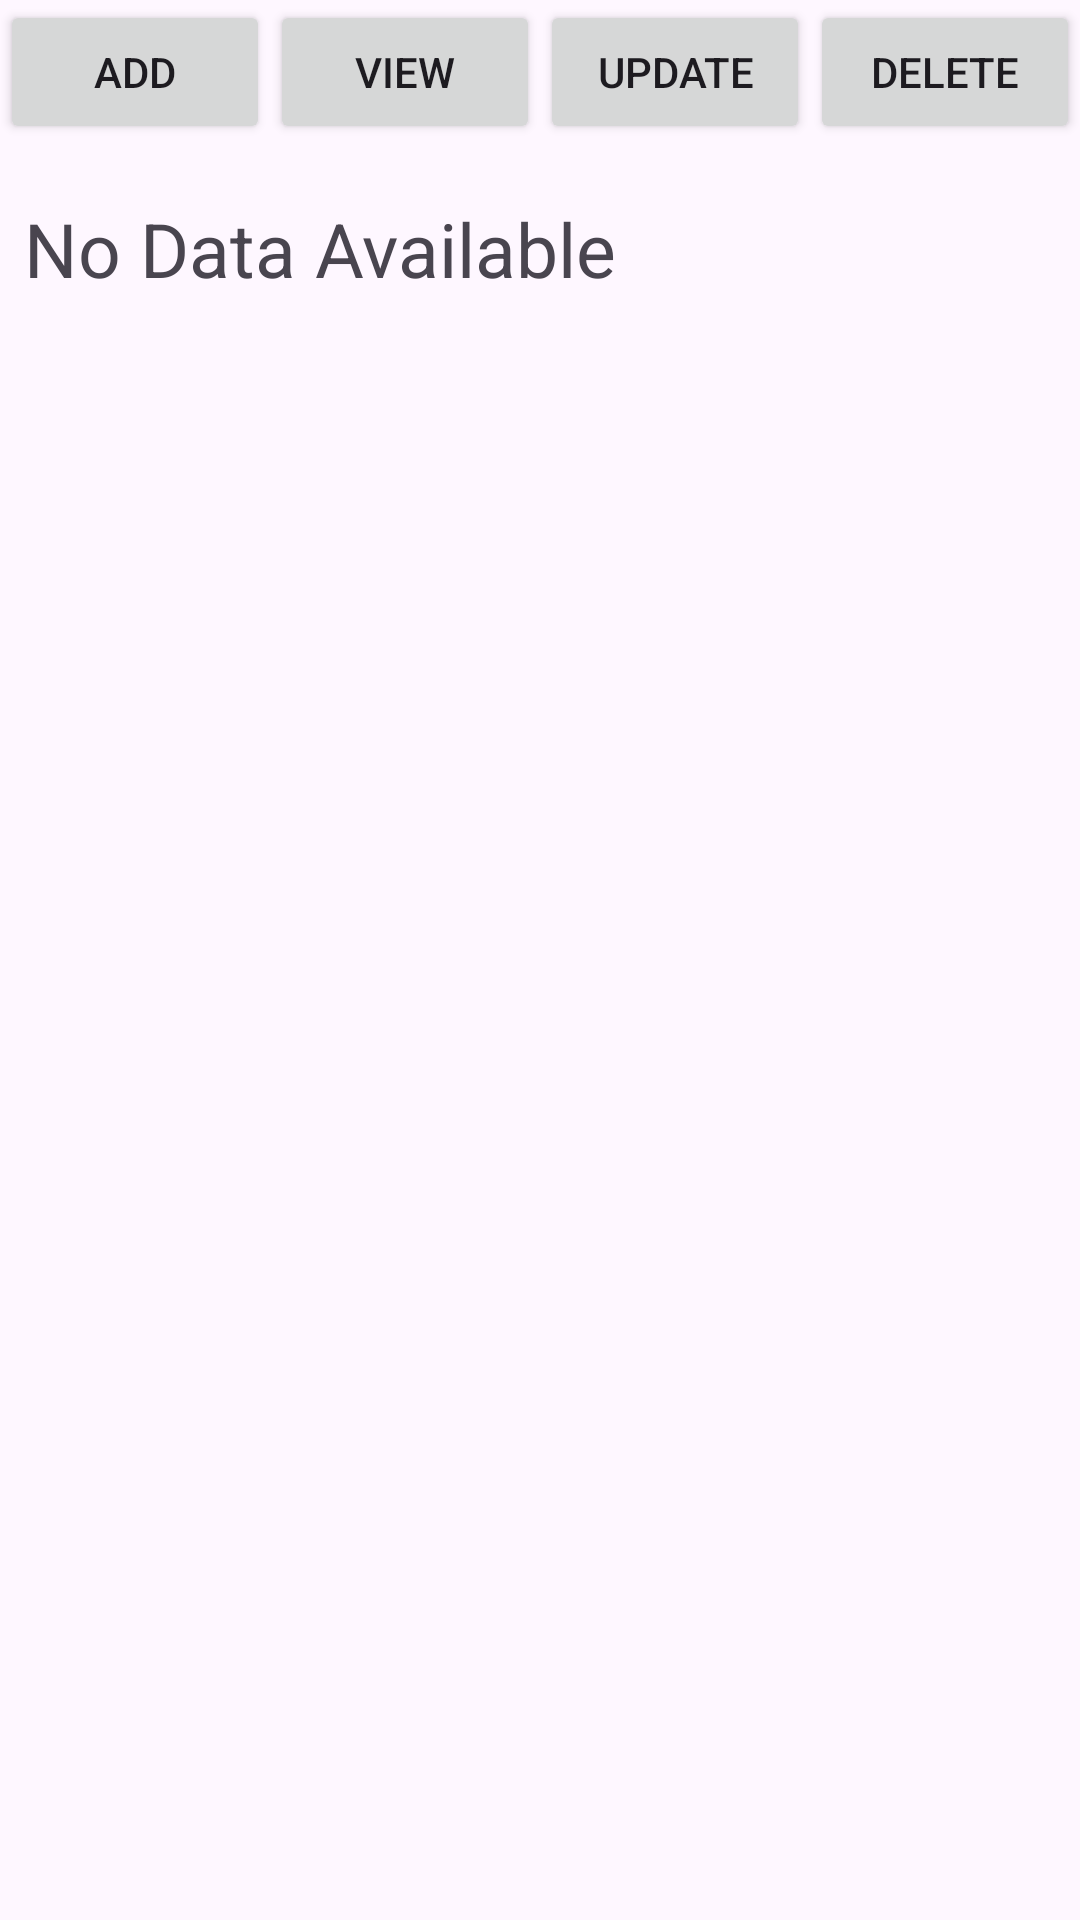

Produce the Android XML layout that renders to this screen, including the resource entries it uses.
<!-- AndroidManifest.xml: application theme Theme.RealmCrud -->
<!-- res/layout/activity_main.xml -->
<?xml version="1.0" encoding="utf-8"?>
<RelativeLayout xmlns:android="http://schemas.android.com/apk/res/android"
    xmlns:app="http://schemas.android.com/apk/res-auto"
    xmlns:tools="http://schemas.android.com/tools"
    android:layout_width="match_parent"
    android:layout_height="match_parent"
    tools:context=".MainActivity">

    <LinearLayout
        android:id="@+id/linBtns"
        android:layout_width="match_parent"
        android:layout_height="wrap_content"
        android:orientation="horizontal">

        <Button
            android:id="@+id/btnAdd"
            android:layout_width="match_parent"
            android:layout_height="wrap_content"
            android:text="Add"
            android:layout_weight="1"
            />

        <Button
            android:id="@+id/btnView"
            android:layout_width="match_parent"
            android:layout_height="wrap_content"
            android:text="View"
            android:layout_weight="1"
            />


        <Button
            android:id="@+id/btnUpdate"
            android:layout_width="match_parent"
            android:layout_height="wrap_content"
            android:text="Update"
            android:layout_weight="1"
            />

        <Button
            android:id="@+id/btnDelete"
            android:layout_width="match_parent"
            android:layout_height="wrap_content"
            android:text="Delete"
            android:layout_weight="1"
            />
    </LinearLayout>


    <TextView
        android:id="@+id/txtShow"
        android:layout_width="match_parent"
        android:layout_height="match_parent"
        android:layout_below="@id/linBtns"
        android:layout_marginTop="10dp"
        android:text="No Data Available"
        android:textSize="25sp"
        android:padding="8dp"/>

</RelativeLayout>
<!-- resources referenced by this layout -->
<resources>
  <style name="Theme.RealmCrud" parent="Base.Theme.RealmCrud" />
  <style name="Base.Theme.RealmCrud" parent="Theme.Material3.DayNight.NoActionBar">
          
          
      </style>
</resources>
